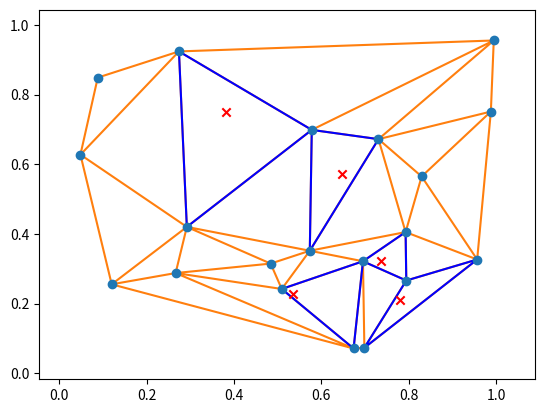

This figure's Python source:
import numpy as np
import matplotlib.pyplot as plt
from scipy.spatial import Delaunay, delaunay_plot_2d, tsearch
rng = np.random.default_rng()

pts = rng.random((20, 2))
tri = Delaunay(pts)
_ = delaunay_plot_2d(tri)

loc = rng.uniform(0.2, 0.8, (5, 2))
s = tsearch(tri, loc)
plt.triplot(pts[:, 0], pts[:, 1], tri.simplices[s], 'b-', mask=s==-1)
plt.scatter(loc[:, 0], loc[:, 1], c='r', marker='x')
plt.show()